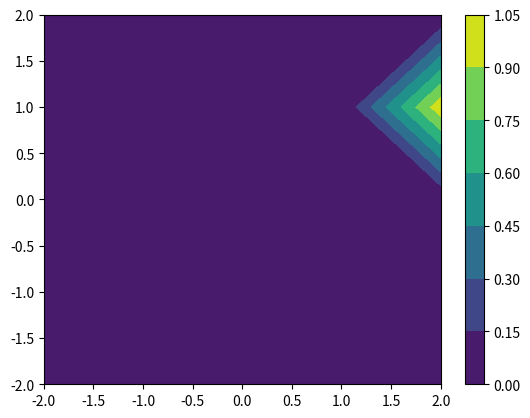

Write the Python code that produced this figure.
import math
import numpy as np
from scipy.stats import beta
from matplotlib import pyplot as plt

# Part I
x=np.linspace(0,1,101)
outcome=[1,0,0,1,0,0,0,1]
alpha=beta_value=1
for flip in outcome:
    if flip==1:
        alpha=alpha+1
    elif flip==0:
        beta_value=beta_value+1
    dist=beta(alpha,beta_value)
    plt.plot(x,dist.pdf(x))
    plt.show()

# Part II
exampleA1 = [
    [1,0,0,0,0,0,0,0,0,0],
    [1,0,0,0,0,0,0,0,0,0],
    [0,1,0,0,0,0,0,0,0,0],
    [0,1,0,0,0,0,0,0,0,0],
    [0,0,1,0,0,0,0,0,0,0],
    [0,0,1,0,0,0,0,0,0,0],
    [0,0,0,1,0,0,0,0,0,0],
    [0,0,0,1,0,0,0,0,0,0],
    [0,0,0,0,1,0,0,0,0,0],
    [0,0,0,0,1,0,0,0,0,0],
];
exampleA2 = [
    [0,1,0,0,0,0,0,0,0,0],
    [0,1,0,0,0,0,0,0,0,0],
    [0,0,1,0,0,0,0,0,0,0],
    [0,0,1,0,0,0,0,0,0,0],
    [0,0,0,1,0,0,0,0,0,0],
    [0,0,0,1,0,0,0,0,0,0],
    [0,0,0,0,1,0,0,0,0,0],
    [0,0,0,0,1,0,0,0,0,0],
    [0,0,0,0,0,1,0,0,0,0],
    [0,0,0,0,0,1,0,0,0,0],
];
exampleB1 = [
    [1,0,0,0,0,0,0,0,0,0],
    [1,0,0,0,0,0,0,0,0,0],
    [0,1,0,0,0,0,0,0,0,0],
    [0,1,0,0,0,0,0,0,0,0],
    [0,0,1,0,0,0,0,0,0,0],
    [0,0,1,0,0,0,0,0,0,0],
    [0,0,0,1,0,0,0,0,0,0],
    [0,0,0,1,0,0,0,0,0,0],
    [0,0,0,0,1,0,0,0,0,0],
    [0,0,0,0,1,0,0,0,0,0],
];
exampleB2 = [
    [1,0,0,0,0,0,0,0,0,0],
    [0,1,0,0,0,0,0,0,0,0],
    [0,1,0,0,0,0,0,0,0,0],
    [0,0,1,0,0,0,0,0,0,0],
    [0,0,1,0,0,0,0,0,0,0],
    [0,0,0,1,0,0,0,0,0,0],
    [0,0,0,1,0,0,0,0,0,0],
    [0,0,0,0,1,0,0,0,0,0],
    [0,0,0,0,1,0,0,0,0,0],
    [0,0,0,0,0,1,0,0,0,0],
];
exampleC1 = [
    [0,0,0,0,0,0,0,0,0,0],
    [0,0,0,0,0,0,0,0,0,0],
    [0,0,0,0,0,0,0,0,0,0],
    [1,1,1,1,1,1,0,0,0,0],
    [0,0,0,0,0,1,0,0,0,0],
    [0,0,0,0,0,1,0,0,0,0],
    [0,0,0,0,0,1,0,0,0,0],
    [0,0,0,0,0,1,0,0,0,0],
    [0,0,0,0,0,1,0,0,0,0],
    [0,0,0,0,0,1,0,0,0,0],
];
exampleC2 = [
    [0,0,0,0,0,0,0,0,0,0],
    [0,0,0,0,0,0,0,0,0,0],
    [0,0,0,0,0,0,0,0,0,0],
    [0,0,0,0,0,0,0,0,0,0],
    [1,1,1,1,1,1,1,1,0,0],
    [0,0,0,0,0,0,0,1,0,0],
    [0,0,0,0,0,0,0,1,0,0],
    [0,0,0,0,0,0,0,1,0,0],
    [0,0,0,0,0,0,0,1,0,0],
    [0,0,0,0,0,0,0,1,0,0],
];

# convert to numpy arrays because I ain't working with lists of lists
exampleA1=np.array(exampleA1)
exampleA2=np.array(exampleA2)
exampleB1=np.array(exampleB1)
exampleB2=np.array(exampleB2)
exampleC1=np.array(exampleC1)
exampleC2=np.array(exampleC2)


velocities=[-2,-1,0,1,2]
priors=np.ones([3,5,5])
likelihoods=np.ones([3,5,5])
posteriors=np.zeros([3,5,5])
list_o_matricies=[[exampleA1,exampleA2],[exampleB1,exampleB2],[exampleC1,exampleC2]]
i=0
sigma=0.5
for set_of_examples in list_o_matricies:
    new_like=likelihoods[i]
    new_prior=priors[i]
    for vx in velocities:
        for vy in velocities:
            new_prior[velocities.index(vy),velocities.index(vx)]=np.exp(-(pow(vx,2)+pow(vy,2))/(2*sigma))
            for x in range(set_of_examples[0].shape[0]):
                for y in range(set_of_examples[0].shape[1]):
                    if ((x+vx)>9) or ((x+vx)<0) or ((y+vy)>9) or ((y+vy)<0):
                        continue
                    else:
                        new_like[velocities.index(vy),velocities.index(vx)]=new_like[velocities.index(vy),velocities.index(vx)]*np.exp(-pow(set_of_examples[0][y,x]-set_of_examples[1][y+vy,x+vx],2)/(2*sigma))
    #  y=x[::-1]
    likelihoods[i]=new_like
    priors[i]=new_prior
    posteriors[i]=np.log(new_like)+np.log(new_prior)
    i=i+1


x=range(-2,3)
# task 1
for j in range(3):
    plt.clf()
    cs=plt.contourf(x,x,np.log(likelihoods[j]),corner_mask=False)
    plt.colorbar(cs,ticks=cs.levels)
    plt.show()
# task 2
for j in range(3):
    plt.clf()
    cs=plt.contourf(x,x,posteriors[j],corner_mask=False)
    plt.colorbar(cs,ticks=cs.levels)
    plt.show()
# task 3
for j in range(3):
    posteriors[j]=np.exp(posteriors[j])
    posteriors[j]=np.divide(posteriors[j],np.sum(posteriors[j]))
    plt.clf()
    cs=plt.contourf(x,x,posteriors[j],corner_mask=False)
    plt.colorbar(cs,ticks=cs.levels)
    plt.show()
